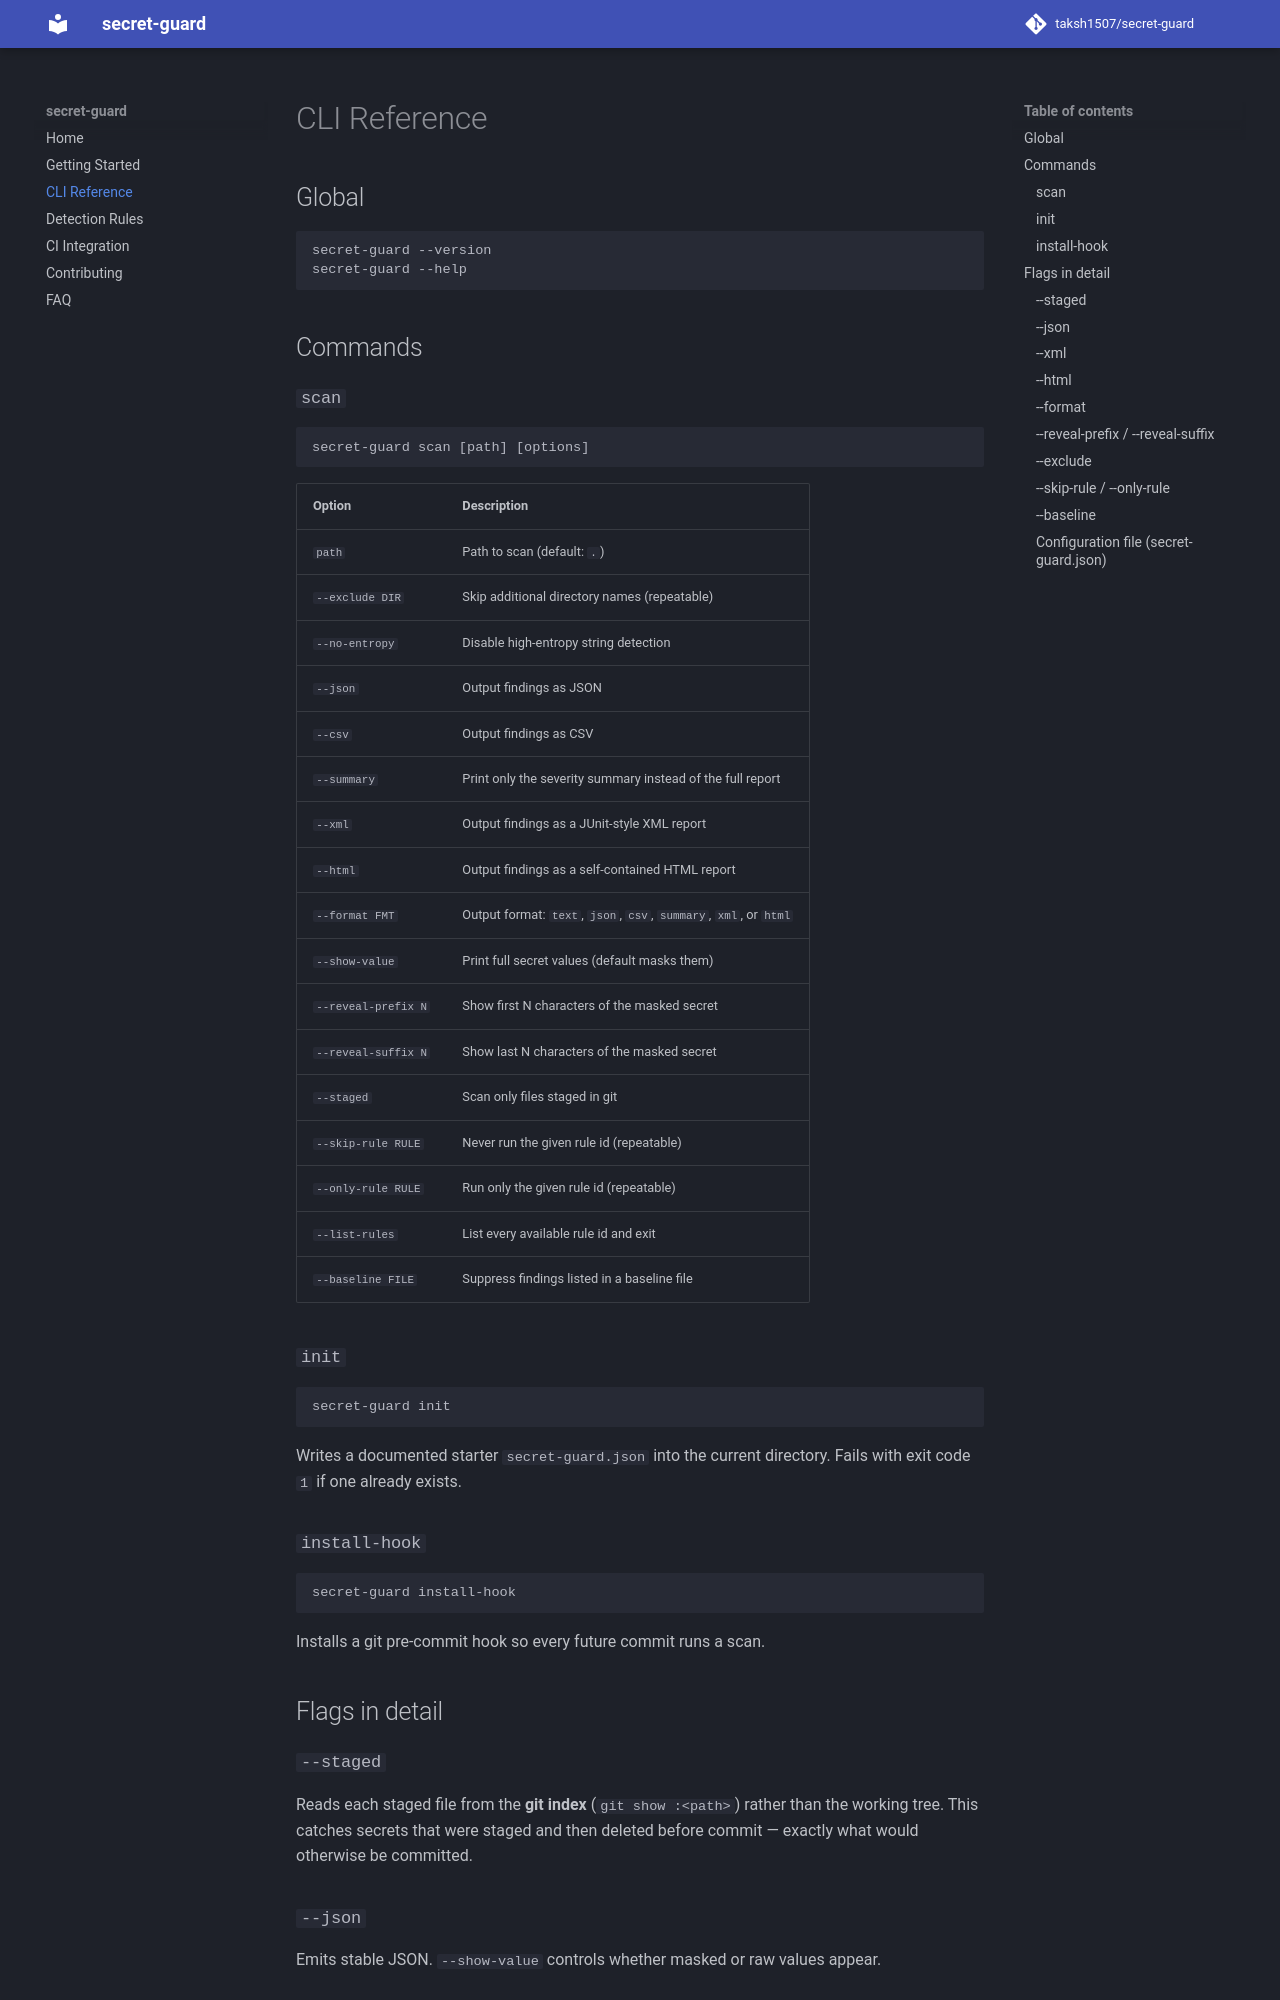

repository: BiswasNehaa/secret-guard · page: cli/index.html · generator: mkdocs

# CLI Reference

## Global

```
secret-guard --version
secret-guard --help
```

## Commands

### `scan`

```
secret-guard scan [path] [options]
```

| Option | Description |
| --- | --- |
| `path` | Path to scan (default: `.`) |
| `--exclude DIR` | Skip additional directory names (repeatable) |
| `--no-entropy` | Disable high-entropy string detection |
| `--json` | Output findings as JSON |
| `--show-value` | Print full secret values (default masks them) |
| `--staged` | Scan only files staged in git |
